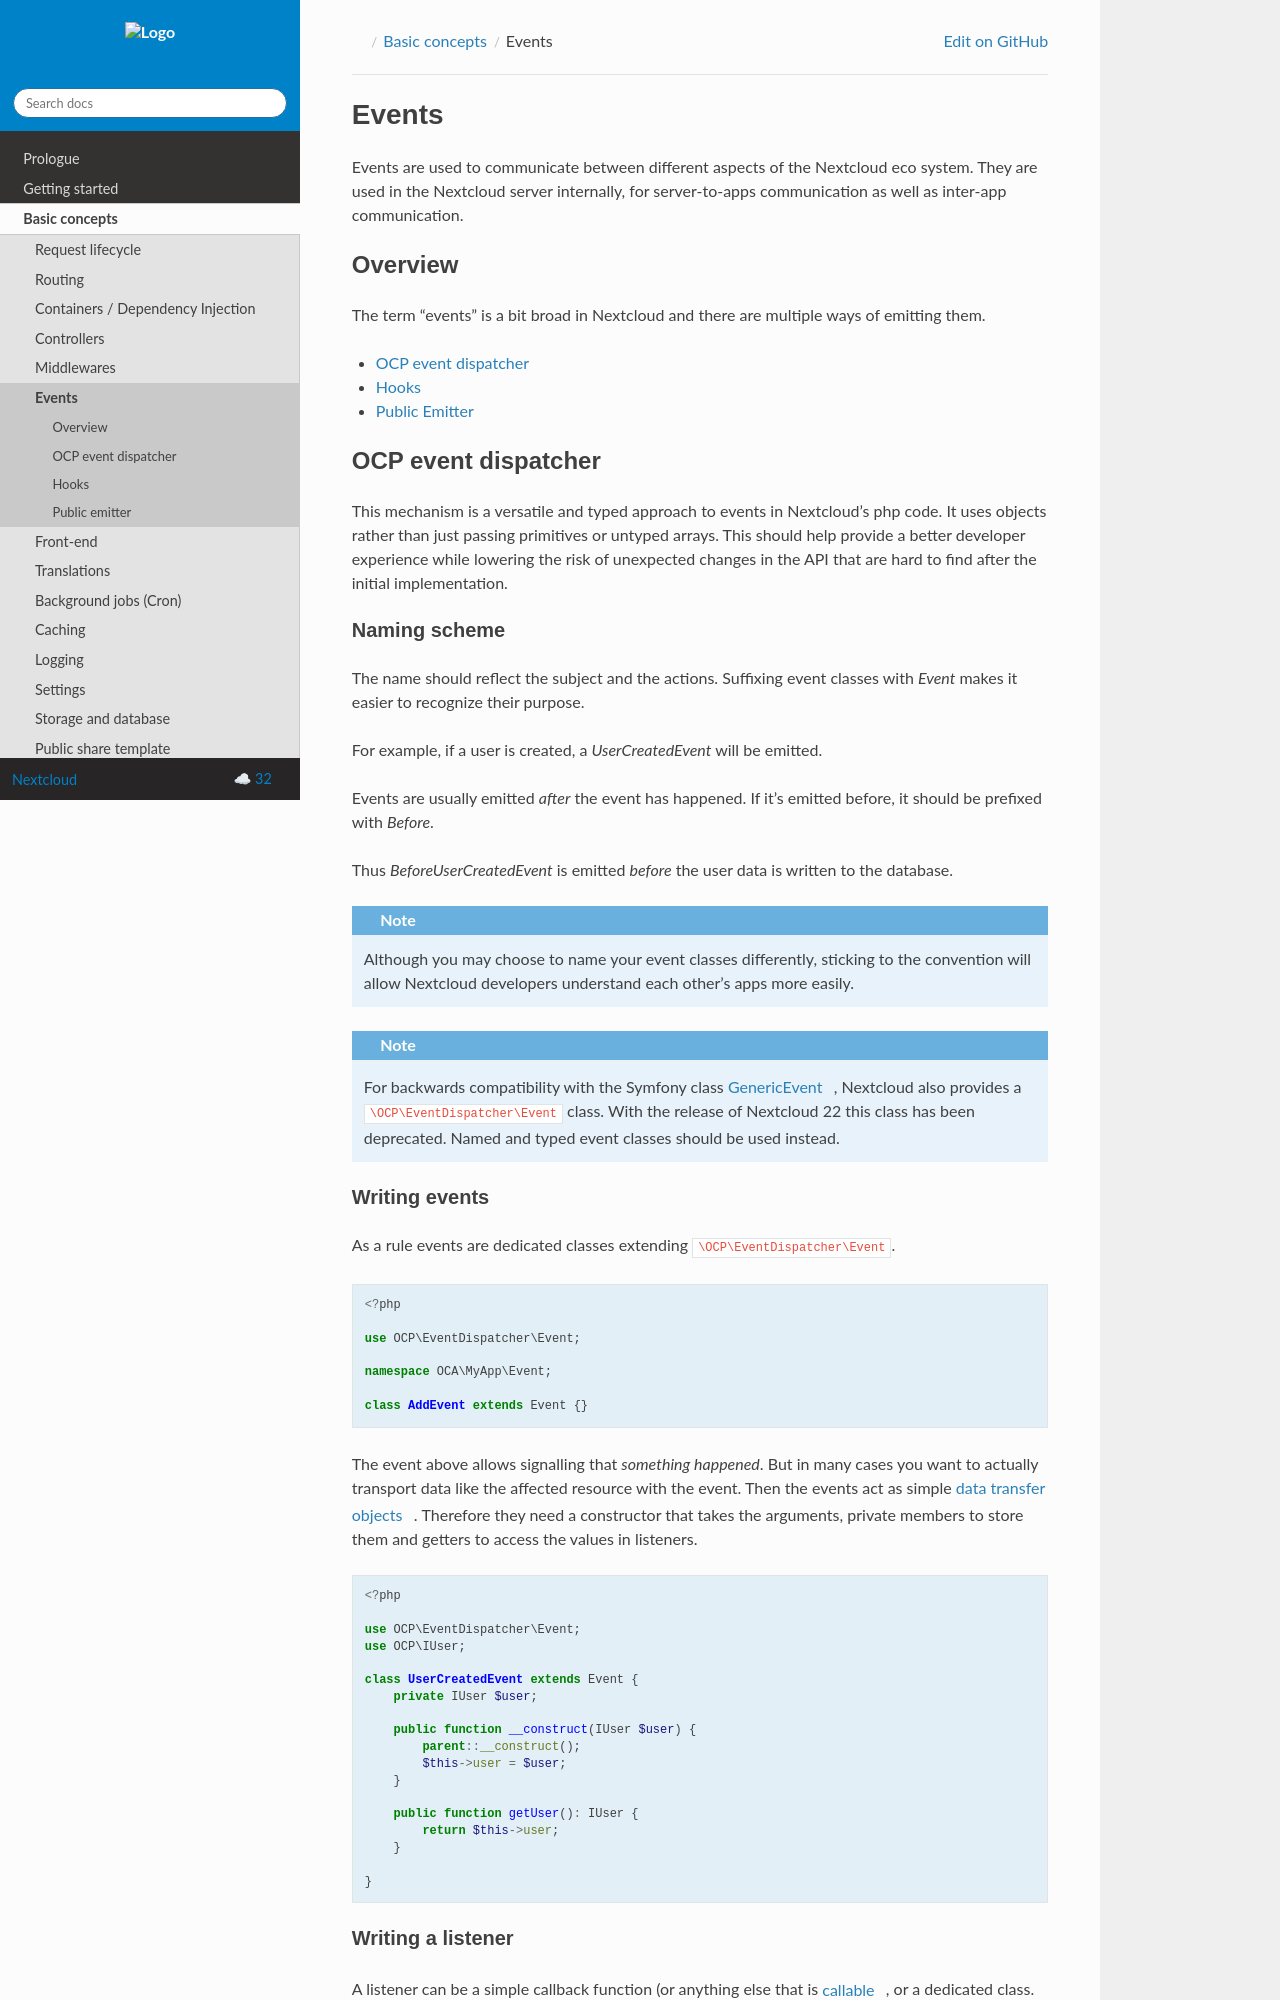

repository: nextcloud/documentation · page: server/32/developer_manual/basics/events.html · generator: sphinx

.. _Events:

======
Events
======

Events are used to communicate between different aspects of the Nextcloud eco system. They are used in the Nextcloud server internally, for server-to-apps communication as well as inter-app communication.


Overview
--------

The term "events" is a bit broad in Nextcloud and there are multiple ways of emitting them.

* `OCP event dispatcher`_
* `Hooks`_
* `Public Emitter`_


OCP event dispatcher
--------------------

This mechanism is a versatile and typed approach to events in Nextcloud's php code. It uses objects rather than just passing primitives or untyped arrays. This should help provide a better developer experience while lowering the risk of unexpected changes in the API that are hard to find after the initial implementation.
